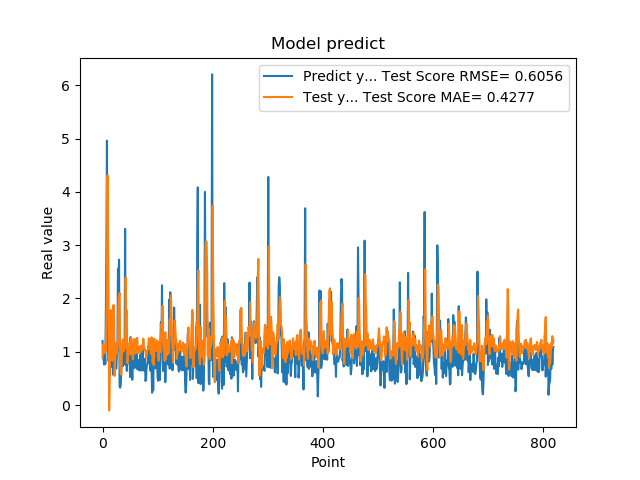

Data behind this chart, as committed beside it:
1.201630949974060059e+00, 8.929586459379095231e-01
8.802530169486999512e-01, 1.138961322104428131e+00
8.531429767608642578e-01, 1.122490986431166293e+00
7.591750025749206543e-01, 1.130270258686580487e+00
1.005007982254028320e+00, 9.708701703010692574e-01
7.687720060348510742e-01, 1.064238486496613012e+00
1.740013241767883301e+00, 1.008743820333097840e+00
2.913533687591552734e+00, 1.639131550804308723e+00
4.963075160980224609e+00, 2.416401572951265120e+00
1.471215128898620605e+00, 4.308601176924118370e+00
1.000648975372314453e+00, 3.189848404734654252e+00
8.220189809799194336e-01, 1.834496401507109242e+00
9.362199902534482643e-01, -1.009218096056780783e-01
5.486897230148315430e-01, 4.311220515918515739e-01
1.111255049705505371e+00, 1.511540987737478137e+00
7.148039937019348145e-01, 1.784650550531071689e+00
1.052167057991027832e+00, 1.337061014564636219e+00
8.955980539321898304e-01, 9.285345427320005340e-01
7.769405245780944824e-01, 8.305143664494738509e-01
5.699509978294372559e-01, 1.749140747314386957e+00
8.244060277938842773e-01, 1.879026049390244424e+00
5.800840258598327637e-01, 1.636334840518451683e+00
9.488009810447691761e-01, 5.466283185922682364e-01
7.918390035629272461e-01, 8.684366565187465747e-01
6.937990188598632812e-01, 1.166204773484497137e+00
6.834830045700073242e-01, 1.008243485680214491e+00
9.433320164680479847e-01, 9.618612347864666789e-01
1.032713770866394043e+00, 1.054218276190842740e+00
2.556216001510620117e+00, 1.147092943900553719e+00
2.464895963668823242e+00, 1.977257567233891900e+00
2.728049993515014204e+00, 2.061152986132209097e+00
3.558506965637206476e-01, 2.099223355739534114e+00
3.262020051479339600e-01, 7.229022376771595537e-01
3.781589865684509277e-01, 6.141292056443901082e-01
6.306380033493041992e-01, 5.697985897817418044e-01
8.854129910469055176e-01, 9.211110081546650674e-01
9.743152856826782227e-01, 1.183766524285851718e+00
7.307389974594116211e-01, 1.231838325614548646e+00
9.521890282630921520e-01, 1.002027655016216157e+00
1.011654973030090332e+00, 1.130775315204290976e+00
7.643579840660095215e-01, 1.161697636475076845e+00
3.306220054626464844e+00, 1.070046562191179218e+00
7.543110251426696777e-01, 2.391347541698731760e+00
1.409499049186706321e+00, 1.665505313826090239e+00
6.401469707489013672e-01, 1.775836086727657470e+00
8.640019893646240234e-01, 7.879885531319716918e-01
8.469420075416564941e-01, 8.263931188529092253e-01
7.976629734039306641e-01, 1.024668907079827163e+00
9.555831551551821068e-01, 9.730291559451655914e-01
9.546210169792175293e-01, 1.168684871923366675e+00
5.251880288124084473e-01, 1.145477035842932922e+00
1.275226235389709695e+00, 9.533049599882956748e-01
8.355640172958374023e-01, 1.257006556873436098e+00
7.640249729156494141e-01, 1.087701214738108879e+00
4.752210080623626154e-01, 1.016829609043526039e+00
7.414129972457885742e-01, 8.587095119502913265e-01
1.069700956344604492e+00, 1.008399498784150694e+00
7.892770171165466309e-01, 1.238386094582444752e+00
6.914690136909484863e-01, 1.135605817782607829e+00
7.093830108642578125e-01, 9.754106138867988385e-01
1.115731000900268555e+00, 9.673998578527344128e-01
... 759 more rows
